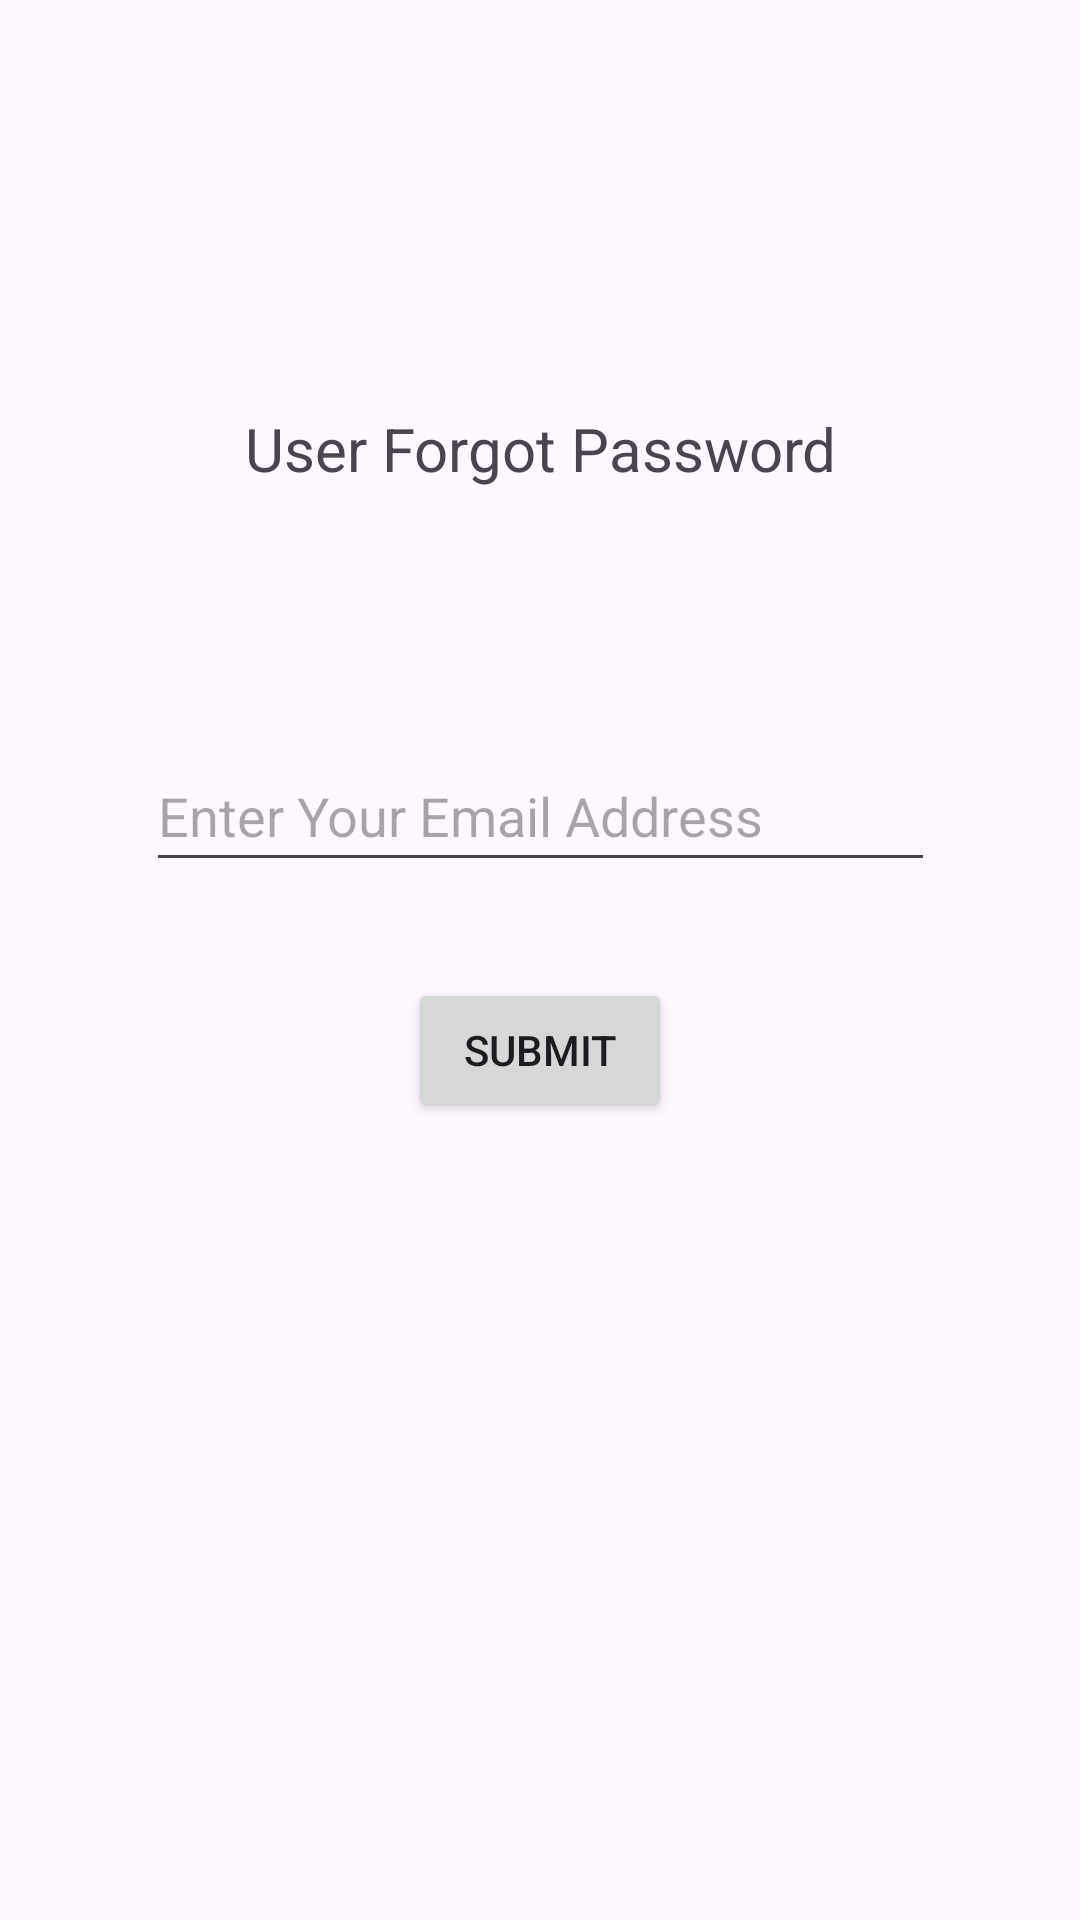

Write the Android layout XML for this screen, with the resource values it uses.
<!-- AndroidManifest.xml: application theme Theme.LendEase -->
<!-- res/layout/activity_user_forgot_password.xml -->
<?xml version="1.0" encoding="utf-8"?>
<androidx.constraintlayout.widget.ConstraintLayout xmlns:android="http://schemas.android.com/apk/res/android"
    xmlns:app="http://schemas.android.com/apk/res-auto"
    xmlns:tools="http://schemas.android.com/tools"
    android:id="@+id/main"
    android:layout_width="match_parent"
    android:layout_height="match_parent"
    tools:context=".UserForgotPassword">

    <Button
        android:id="@+id/user_forgotBtn"
        android:layout_width="wrap_content"
        android:layout_height="wrap_content"
        android:layout_marginTop="32dp"
        android:text="Submit"
        app:layout_constraintEnd_toEndOf="parent"
        app:layout_constraintStart_toStartOf="parent"
        app:layout_constraintTop_toBottomOf="@+id/user_EmailAddress" />

    <TextView
        android:id="@+id/textView20"
        android:layout_width="wrap_content"
        android:layout_height="wrap_content"
        android:layout_marginStart="143dp"
        android:layout_marginTop="136dp"
        android:layout_marginEnd="143dp"
        android:text="User Forgot Password"
        android:textSize="20sp"
        app:layout_constraintEnd_toEndOf="parent"
        app:layout_constraintStart_toStartOf="parent"
        app:layout_constraintTop_toTopOf="parent" />

    <EditText
        android:id="@+id/user_EmailAddress"
        android:layout_width="263dp"
        android:layout_height="47dp"
        android:layout_marginTop="84dp"
        android:ems="10"
        android:hint="Enter Your Email Address"
        android:inputType="textEmailAddress"
        app:layout_constraintEnd_toEndOf="parent"
        app:layout_constraintStart_toStartOf="parent"
        app:layout_constraintTop_toBottomOf="@+id/textView20" />
</androidx.constraintlayout.widget.ConstraintLayout>
<!-- resources referenced by this layout -->
<resources>
  <style name="Theme.LendEase" parent="Base.Theme.LendEase" />
  <style name="Base.Theme.LendEase" parent="Theme.Material3.DayNight.NoActionBar">
          
          
      </style>
</resources>
